Image classification data set "LD_dataset" (yyn-anson/COMP558Project on GitHub). Class labels (6): beaches, city, forests, highways, mountains, offices.

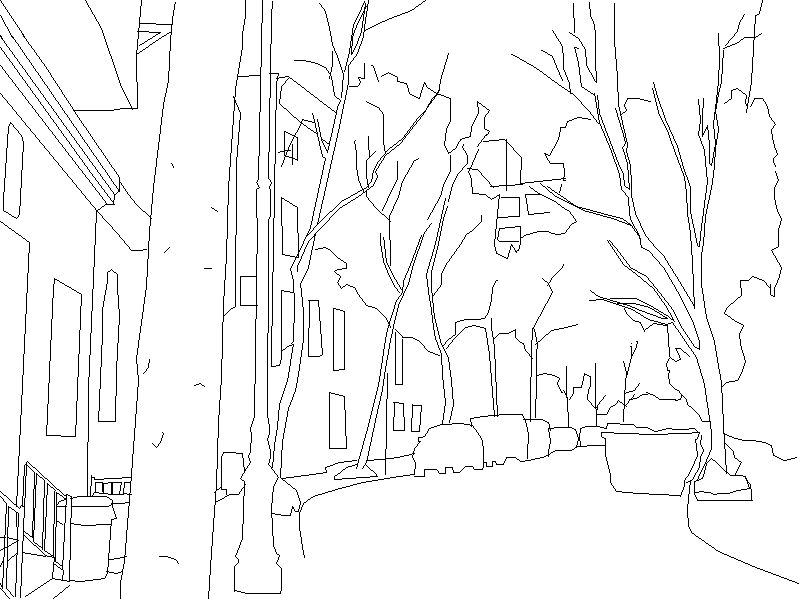
Label: city

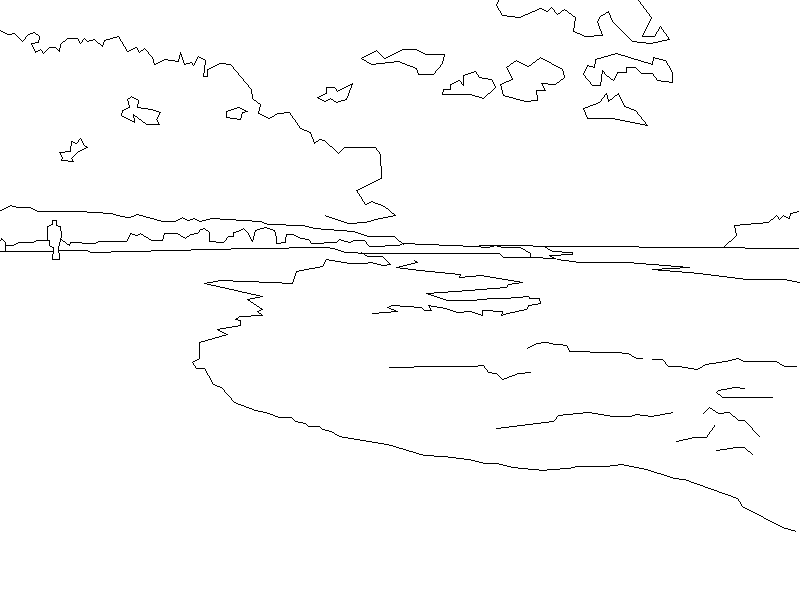
Label: beaches

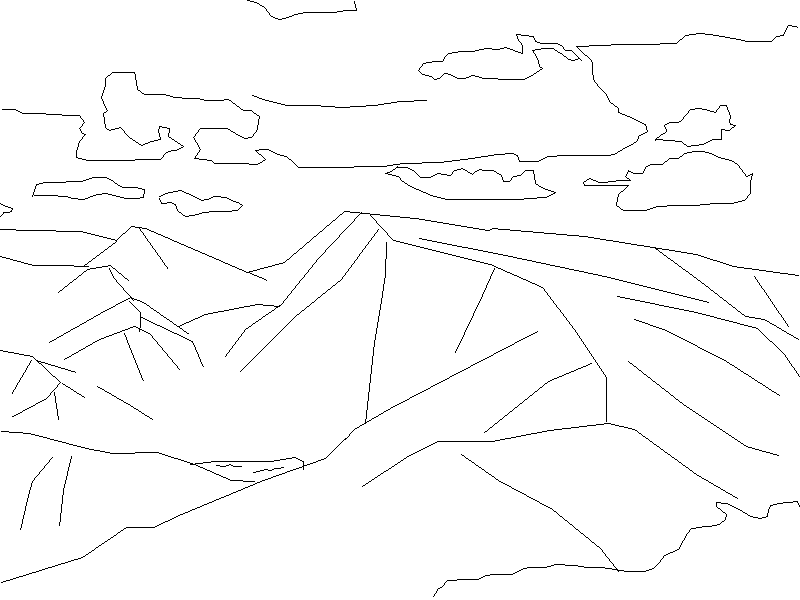
Label: mountains

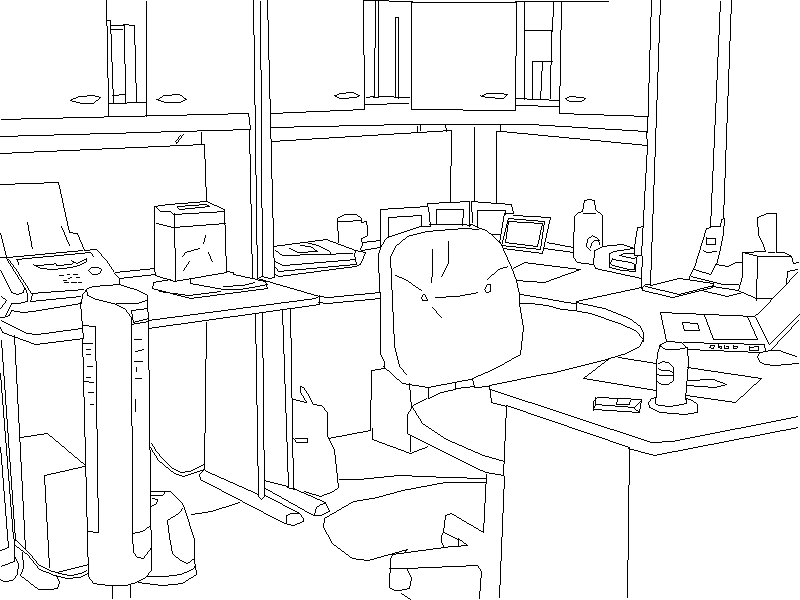
Label: offices

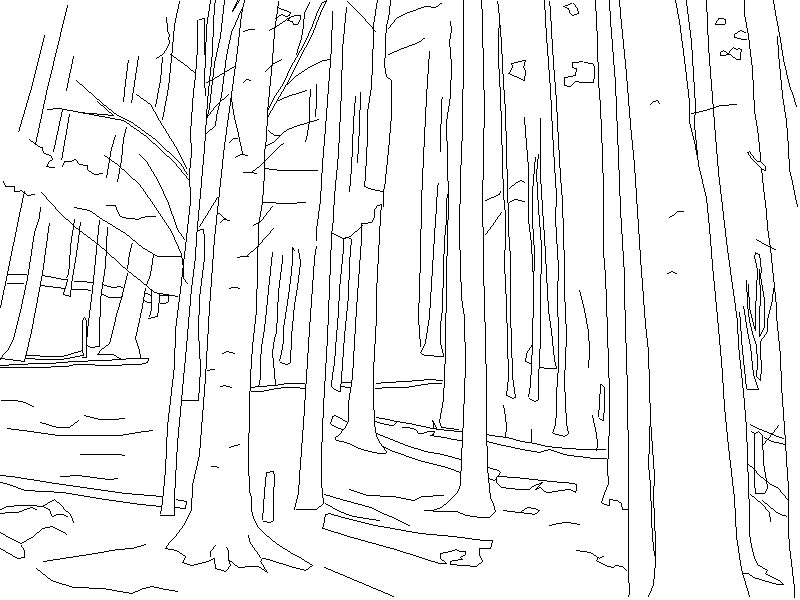
Label: forests

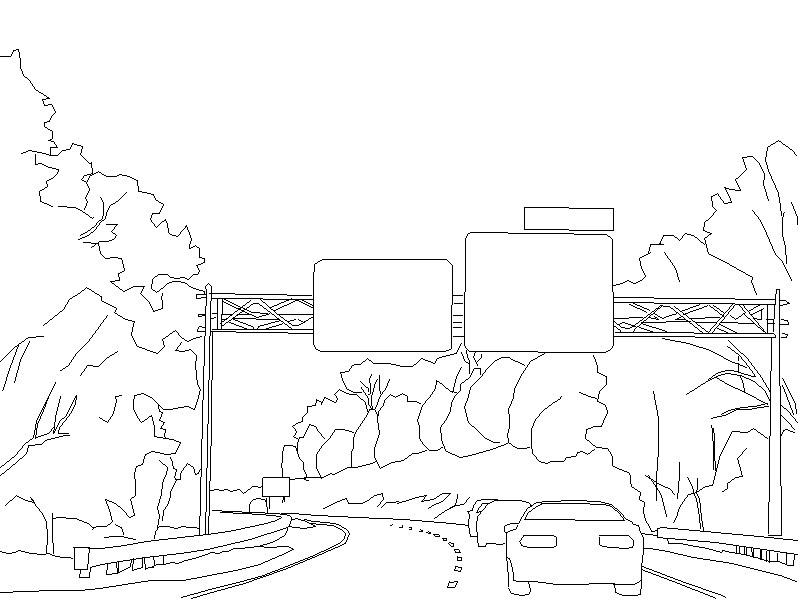
Label: highways
